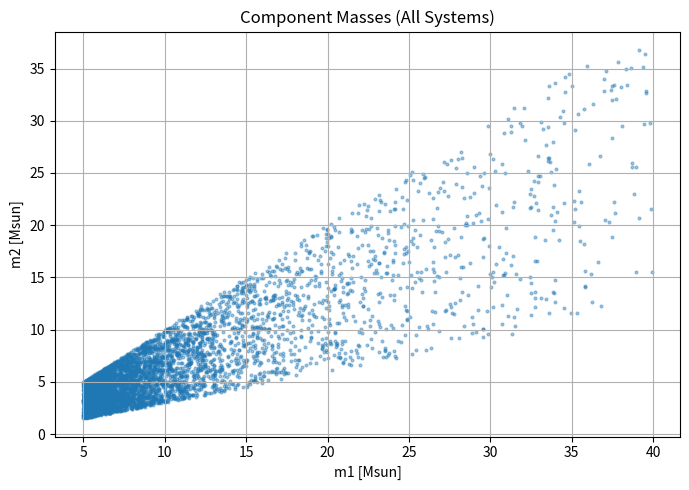
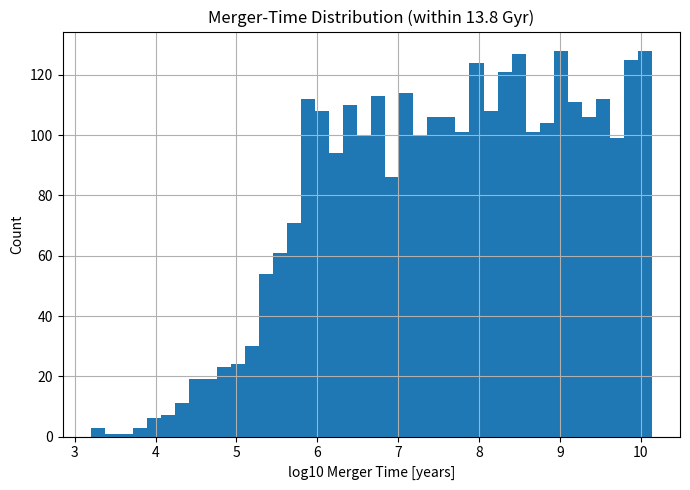
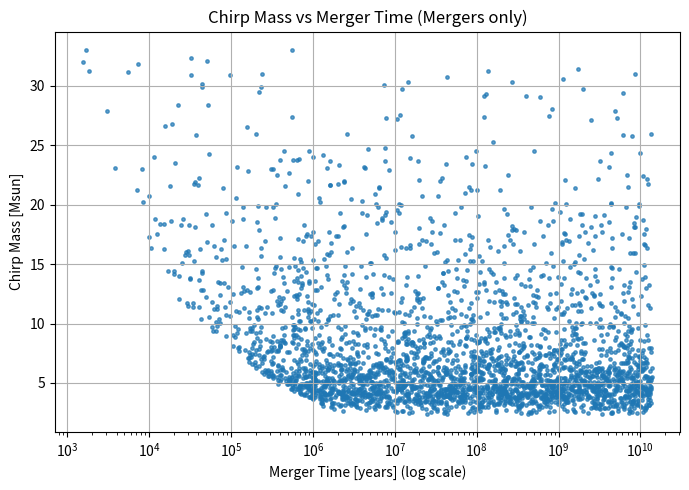

Write Python code to recreate these figures, in order.
# Step 1: Imports & Constants
import os
import numpy as np
import matplotlib.pyplot as plt
from scipy.constants import G, c

# Create results folder
os.makedirs("results", exist_ok=True)

# Physical constants
YEAR = 365.25 * 24 * 3600        # seconds in a year
MSUN = 1.98847e30                # kg
RSUN = 6.957e8                   # meters

plt.rcParams.update({'figure.figsize': (7, 5), 'axes.grid': True})
print("Environment ready ✅")

# Step 2: Sample random binary systems
def sample_m1(size, mmin=5, mmax=40, alpha=2.35):
    """Draw primary masses from a simple Salpeter power law."""
    r = np.random.rand(size)
    a1 = 1 - alpha
    return ((r * (mmax**a1 - mmin**a1) + mmin**a1)) ** (1 / a1)

N = 5000
m1 = sample_m1(N)
q = np.random.uniform(0.3, 1.0, N)        # mass ratio
m2 = q * m1
a0 = np.exp(np.random.uniform(np.log(1), np.log(100), N))   # separation in R_sun

print(f"Generated {N} binaries ✅")
print("Example:", list(zip(m1[:3], m2[:3], a0[:3])))

# Step 3: Compute merger times using Peters (1964)
def merger_time_s(m1_msun, m2_msun, a0_rsun):
    """Merger time in seconds for circular binaries."""
    m1, m2, a0 = m1_msun * MSUN, m2_msun * MSUN, a0_rsun * RSUN
    num = 5 * c**5 * a0**4
    den = 256 * G**3 * m1 * m2 * (m1 + m2)
    return num / den

tmerge_s = merger_time_s(m1, m2, a0)
tmerge_yr = tmerge_s / YEAR

# Fraction merging within Hubble time
HUBBLE_TIME_YR = 13.8e9
fraction = np.mean(tmerge_yr < HUBBLE_TIME_YR)
merge_mask = tmerge_yr < HUBBLE_TIME_YR

print(f"Fraction merging within Hubble time: {fraction:.2%}")

# Step 4: Compute chirp masses
def chirp_mass(m1, m2):
    M = m1 + m2
    return (m1 * m2)**(3/5) / (M**(1/5))

chirp = chirp_mass(m1, m2)

# Step 5: Make plots
plt.figure()
plt.scatter(m1, m2, s=4, alpha=0.4)
plt.xlabel("m1 [Msun]")
plt.ylabel("m2 [Msun]")
plt.title("Component Masses (All Systems)")
plt.tight_layout()
plt.savefig("results/mass_scatter.png", dpi=160)
plt.show()

# 2️⃣ Merger-Time Distribution (within 13.8 Gyr) 
plt.figure()
plt.hist(np.log10(tmerge_yr[merge_mask]), bins=40)
plt.xlabel("log10 Merger Time [years]")
plt.ylabel("Count")
plt.title("Merger-Time Distribution (within 13.8 Gyr)")
plt.tight_layout()
plt.savefig("results/merger_times_hist.png", dpi=160)
plt.show()

# 3️⃣ Chirp Mass vs Merger Time (Mergers only) 
plt.figure()
plt.scatter(tmerge_yr[merge_mask], chirp[merge_mask], s=6, alpha=0.7)
plt.xscale("log")
plt.xlabel("Merger Time [years] (log scale)")
plt.ylabel("Chirp Mass [Msun]")
plt.title("Chirp Mass vs Merger Time (Mergers only)")
plt.tight_layout()
plt.savefig("results/chirp_vs_tmerge.png", dpi=160)
plt.show()

